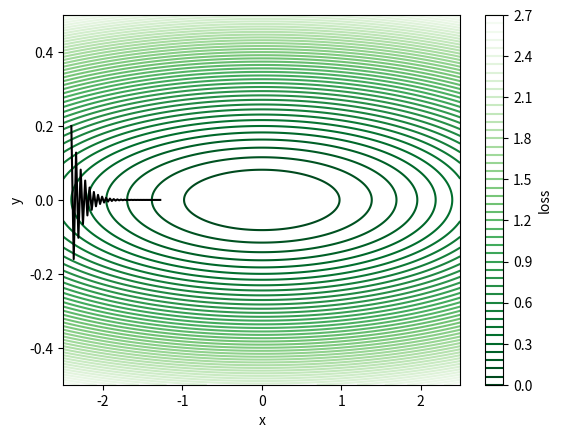
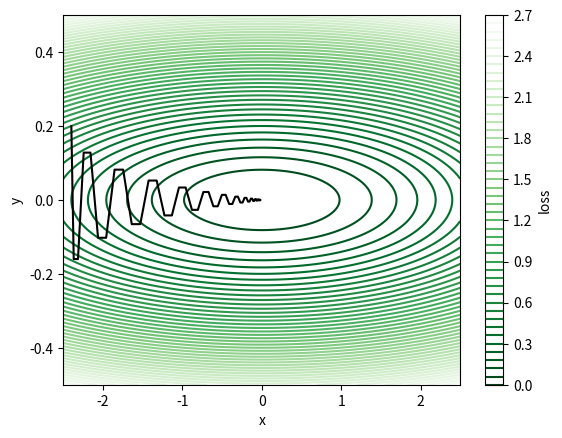
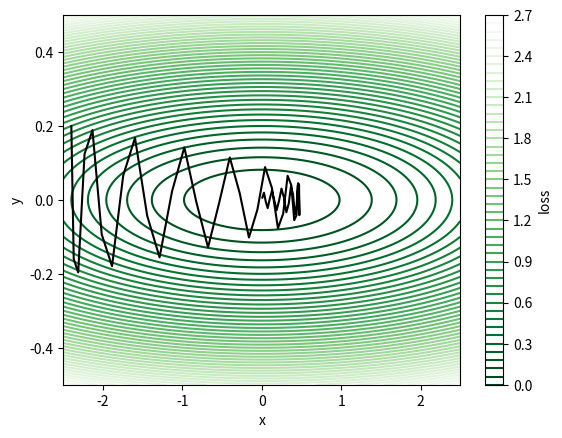
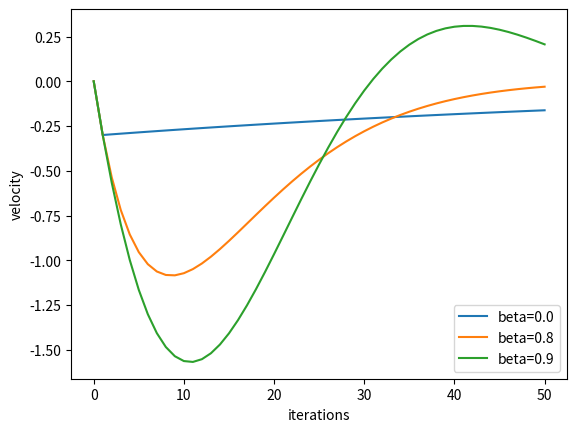
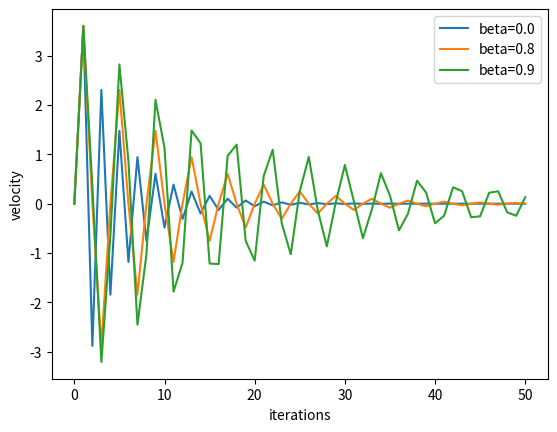

Source code (Python) for these figures, in order:
import collections

import matplotlib.cm as cm
import matplotlib.pyplot as plt
import numpy as np


class LossSurface:
    """A loss surface with L(x, y) = a * x ^2 + b * y ^2.

    """

    def __init__(self, a, b):
        self.a = a
        self.b = b

        N = 1000
        x_list = np.linspace(-2.5, 2.5, N)
        y_list = np.linspace(-0.5, 0.5, N)
        self.X, self.Y = np.meshgrid(x_list, y_list)
        self.Z = self.a * (self.X ** 2) + self.b * (self.Y ** 2)

    def plot(self):
        fig, ax = plt.subplots()
        cmap = cm.get_cmap('Greens_r')
        cp = ax.contour(self.X, self.Y, self.Z, 50, cmap=cmap)
        cbar = fig.colorbar(cp)
        cbar.set_label('loss')

        ax.set_xlim(-2.5, 2.5)
        ax.set_ylim(-0.5, 0.5)

        ax.set_xlabel('x')
        ax.set_ylabel('y')

        return fig, ax


class Momentum:

    def __init__(self, lr, iteration, beta, loss_surface):
        self.lr = lr
        self.iteration = iteration
        self.beta = beta
        self.a = loss_surface.a
        self.b = loss_surface.b

        self.w_1, self.w_2, self.v_1, self.v_2 = self.init_parameters()

    def run(self):
        w_1_curve = list()
        w_2_curve = list()
        v_1_curve = list()
        v_2_curve = list()

        w_1_curve.append(self.w_1)
        w_2_curve.append(self.w_2)
        v_1_curve.append(self.v_1)
        v_2_curve.append(self.v_2)

        for step in range(self.iteration):
            self.gd_update()
            loss = self.calculate_loss()

            w_1_curve.append(self.w_1)
            w_2_curve.append(self.w_2)
            v_1_curve.append(self.v_1)
            v_2_curve.append(self.v_2)

            print('iteration: {}, w1: {}, w2: {}, v1: {}, v2:{}, loss: {}'.format(
                  step+1, self.w_1, self.w_2, self.v_1, self.v_2, loss))

        return w_1_curve, w_2_curve, v_1_curve, v_2_curve

    def gd_update(self):
        self.v_1 = self.beta * self.v_1 + 2 * self.a * self.w_1
        self.w_1 -= self.lr * self.v_1

        self.v_2 = self.beta * self.v_2 + 2 * self.b * self.w_2
        self.w_2 -= self.lr * self.v_2

    def calculate_loss(self):
        loss = self.a * (self.w_1**2) + self.b * self.w_2**2

        return loss

    def save_plot(self, loss_surface_fig, loss_surface_ax, w_1_curve, w_2_curve):
        loss_surface_ax.plot(w_1_curve, w_2_curve, color="black")

        fig_name = 'sgd_beta_{}_lr_{}_iter_{}_with_contour.png'.format(self.beta, self.lr, self.iteration)
        loss_surface_fig.savefig(fig_name)

        print('{} saved.'.format(fig_name))

    @staticmethod
    def init_parameters():
        w_1 = -2.4
        w_2 = 0.2
        v_1 = 0
        v_2 = 0

        return w_1, w_2, v_1, v_2


def save_velocity_plot(name, v_curves):
    fig, ax = plt.subplots()
    ax.plot(v_curves['beta_0.0'], label='beta=0.0')
    ax.plot(v_curves['beta_0.8'], label='beta=0.8')
    ax.plot(v_curves['beta_0.9'], label='beta=0.9')
    ax.legend()

    ax.set_xlabel('iterations')
    ax.set_ylabel('velocity')

    fig_name = 'velocity_{}.png'.format(name)
    fig.savefig(fig_name)

    print('{} saved.'.format(fig_name))


def main():
    lr = 0.1
    iteration = 50

    v_1_curves = collections.defaultdict(list)
    v_2_curves = collections.defaultdict(list)

    for beta in [0.0, 0.8, 0.9]:
        a = 1 / 16
        b = 9
        ls = LossSurface(a, b)
        ls_fig, ls_ax = ls.plot()

        demo = Momentum(lr=lr, iteration=iteration, beta=beta, loss_surface=ls)
        w_1_curve, w_2_curve, v_1_curve, v_2_curve = demo.run()
        demo.save_plot(ls_fig, ls_ax, w_1_curve, w_2_curve)

        v_1_curves['beta_{}'.format(beta)] = v_1_curve
        v_2_curves['beta_{}'.format(beta)] = v_2_curve

    save_velocity_plot('v_1', v_1_curves)
    save_velocity_plot('v_2', v_2_curves)


if __name__ == '__main__':
    main()
